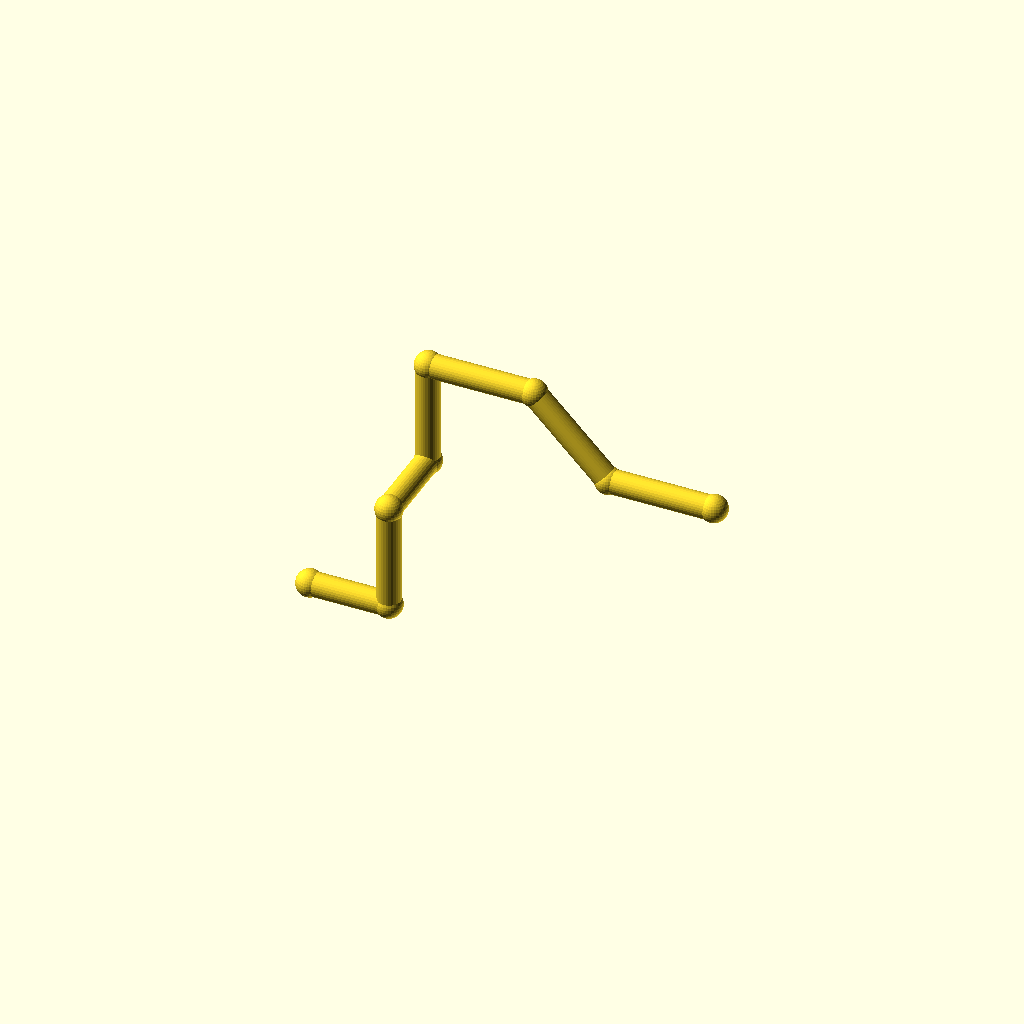
Cell 1 — every parameter at its default value.
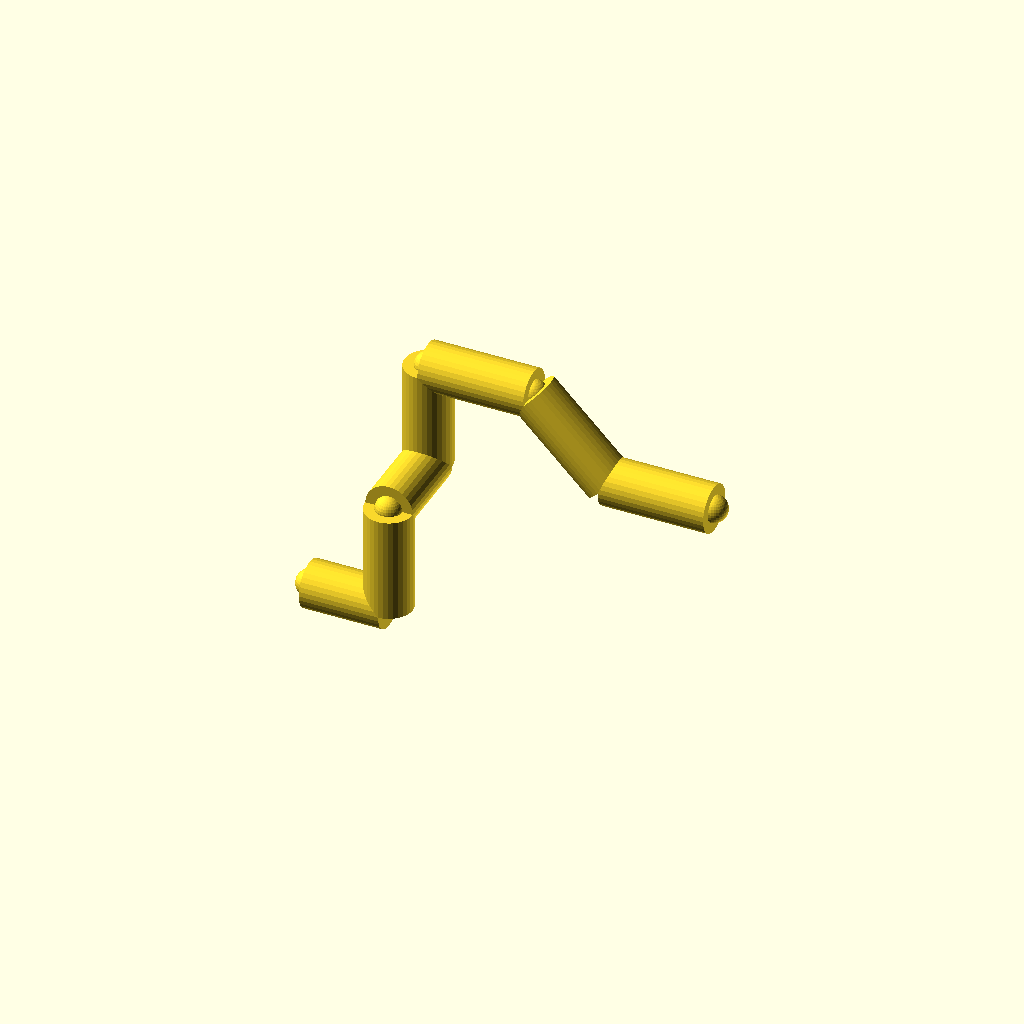
Cell 2 — pipe_r set to 9, the other parameters unchanged.
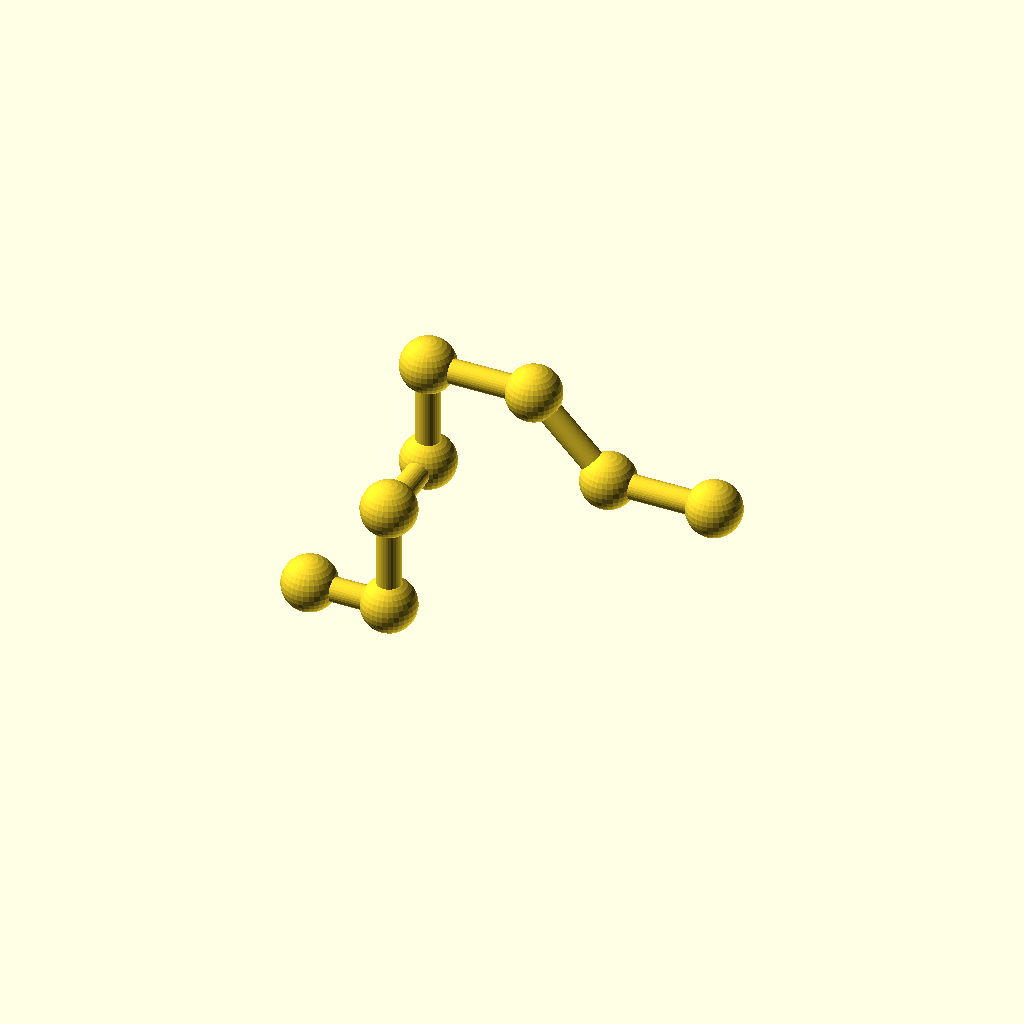
Cell 3: the same model with collar_r = 10.2.
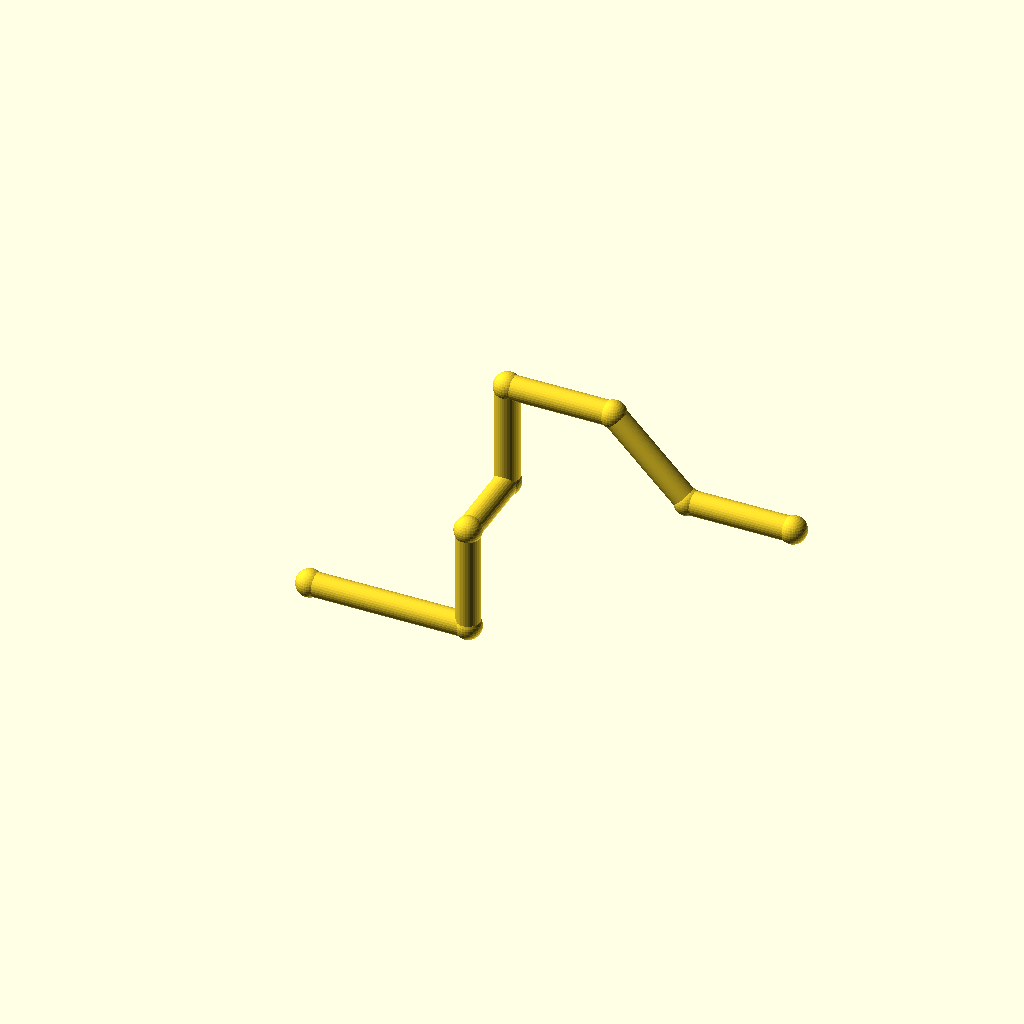
Cell 4 — leg_1 set to 60, the other parameters unchanged.
One fixed orthographic camera (rotation 55°, 0°, 25°; colour scheme Cornfield) for every cell.
OpenSCAD source file optional_data/data/wire2/piperoutes/scene_0006.scad:
$fn = 32;

// ----------------------------------------------------------------------
// Pipe route
// ----------------------------------------------------------------------

// --- parameters (mm) ---
pipe_r = 4.5;             // pipe radius
collar_r = 5.1;           // joint collar radius
turn_90 = 90;             // right-angle elbow, degrees
turn_45 = 45;             // diagonal elbow angle, degrees
leg_1 = 30;               // length of pipe segment 1
leg_2 = 40;               // length of pipe segment 2
leg_3 = 32;               // length of pipe segment 3
leg_4 = 40;               // length of pipe segment 4
leg_5 = 40;               // length of pipe segment 5
leg_6 = 40;               // length of pipe segment 6
leg_7 = 40;               // length of pipe segment 7
segments = 7;             // number of straight pipe segments

bbox_x = (leg_1 + leg_5 + leg_6 / sqrt(2) + leg_7) - (0) + 2 * collar_r;  // overall X, joints included
bbox_y = (leg_3) - (0) + 2 * collar_r;  // overall Y, joints included
bbox_z = (leg_2 + leg_4) - (0) + 2 * collar_r;  // overall Z, joints included
pipe_d = 2 * pipe_r;  // pipe outer diameter
collar_d = 2 * collar_r;  // collar diameter
p0 = [0, 0, 0];
p1 = p0 + [1, 0, 0] * leg_1;
p2 = p1 + [0, 0, 1] * leg_2;
p3 = p2 + [0, 1, 0] * leg_3;
p4 = p3 + [0, 0, 1] * leg_4;
p5 = p4 + [1, 0, 0] * leg_5;
p6 = p5 + [1 / sqrt(2), 0, -1 / sqrt(2)] * leg_6;
p7 = p6 + [1, 0, 0] * leg_7;
nodes = [p0, p1, p2, p3, p4, p5, p6, p7];

module member(a, b, r) {
  /* round stock from joint a to joint b, ends buried in the joint balls */
  d = b - a;
  length = norm(d);
  translate(a) rotate([0, acos(d[2] / length), atan2(d[1], d[0])])
    cylinder(h = length, r = r);
}

module joint(p, r) {
  /* ball at the joint centre, fatter than every member meeting there */
  translate(p) sphere(r = r);
}

/* members - each call is one graph edge */
member(nodes[0], nodes[1], pipe_r);
member(nodes[1], nodes[2], pipe_r);
member(nodes[2], nodes[3], pipe_r);
member(nodes[3], nodes[4], pipe_r);
member(nodes[4], nodes[5], pipe_r);
member(nodes[5], nodes[6], pipe_r);
member(nodes[6], nodes[7], pipe_r);

/* joint balls */
for (p = nodes) joint(p, collar_r);
Customizer parameters (derived from the source; name, type, default, range or options):
pipe_r: number, default 4.5
collar_r: number, default 5.1
turn_90: number, default 90
turn_45: number, default 45
leg_1: number, default 30
leg_2: number, default 40
leg_3: number, default 32
leg_4: number, default 40
leg_5: number, default 40
leg_6: number, default 40
leg_7: number, default 40
segments: number, default 7
p0: vector, default [0, 0, 0]
